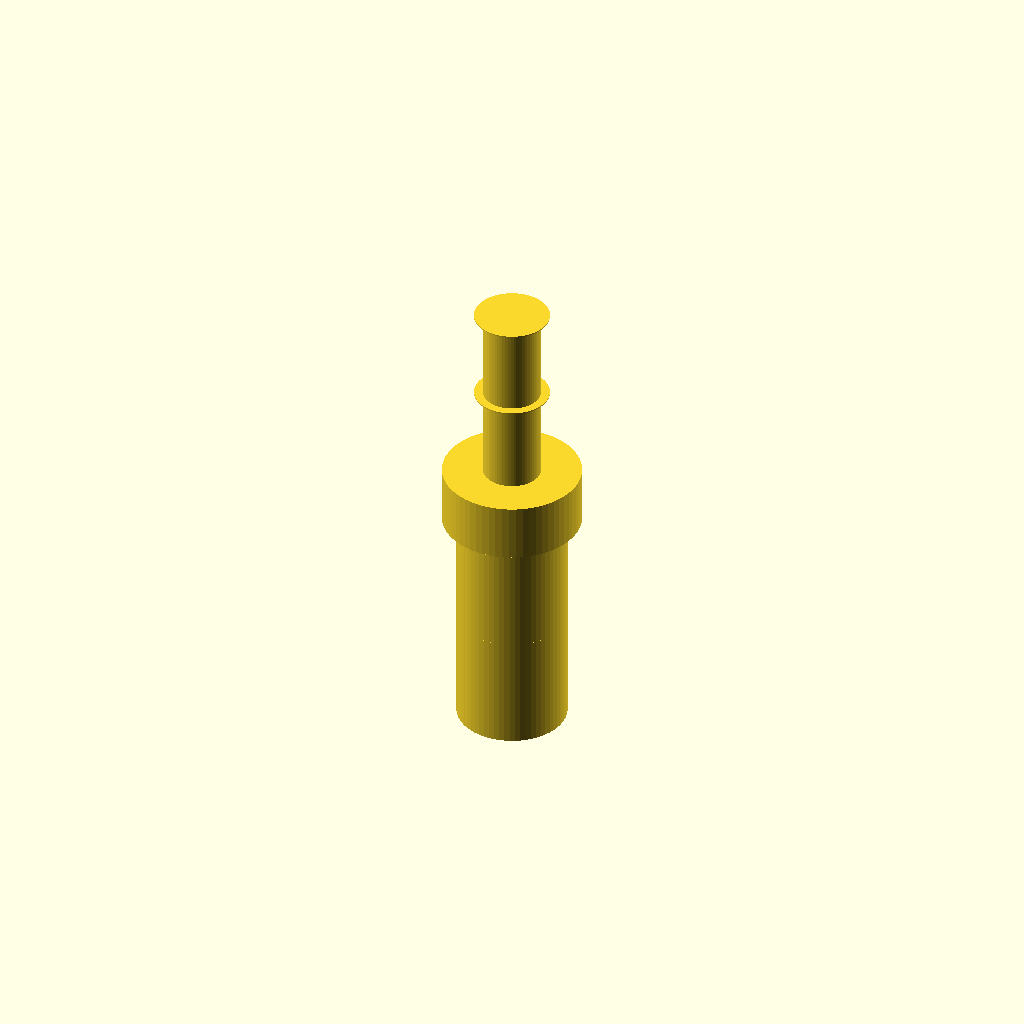
Cell 1: rendered with the file's own defaults.
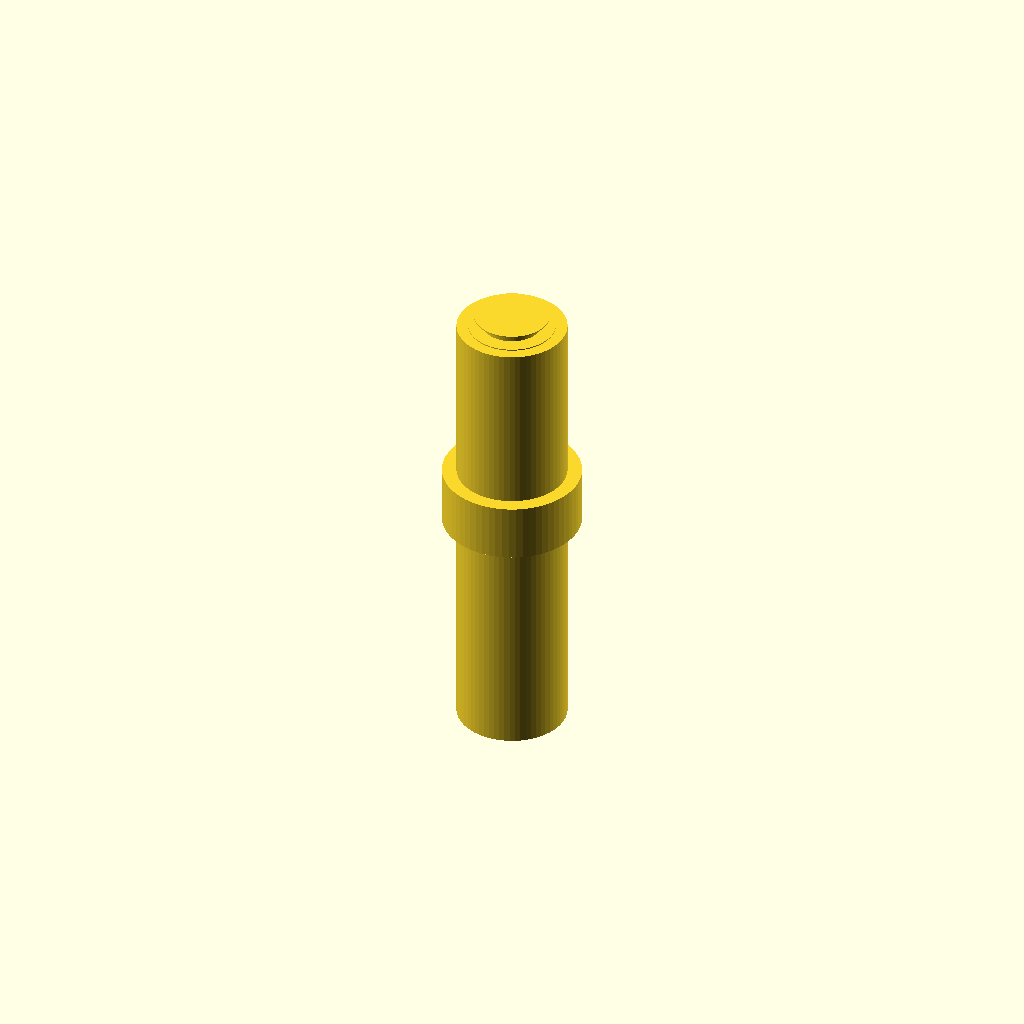
Cell 2: the same model with barb_height_8mm = 20.
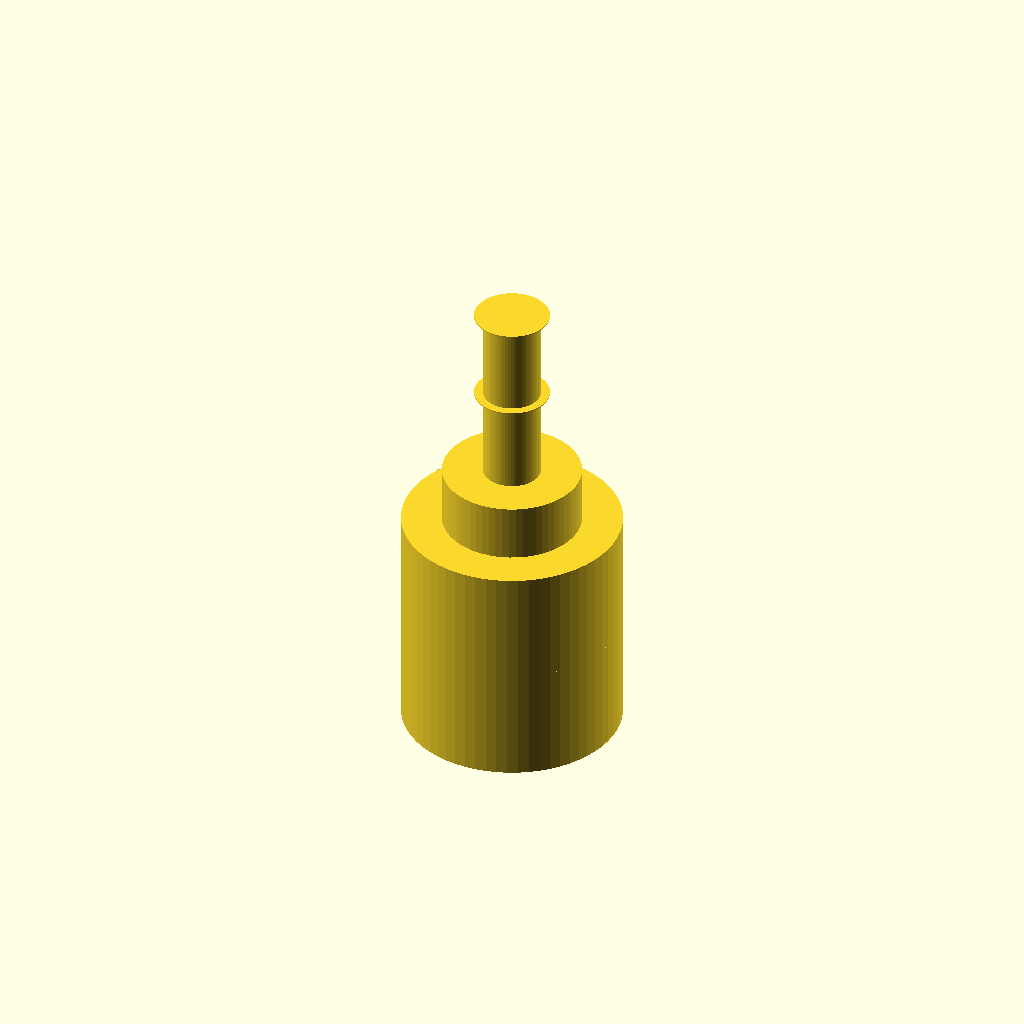
Cell 3 — barb_top_diameter_8mm set to 19, the other parameters unchanged.
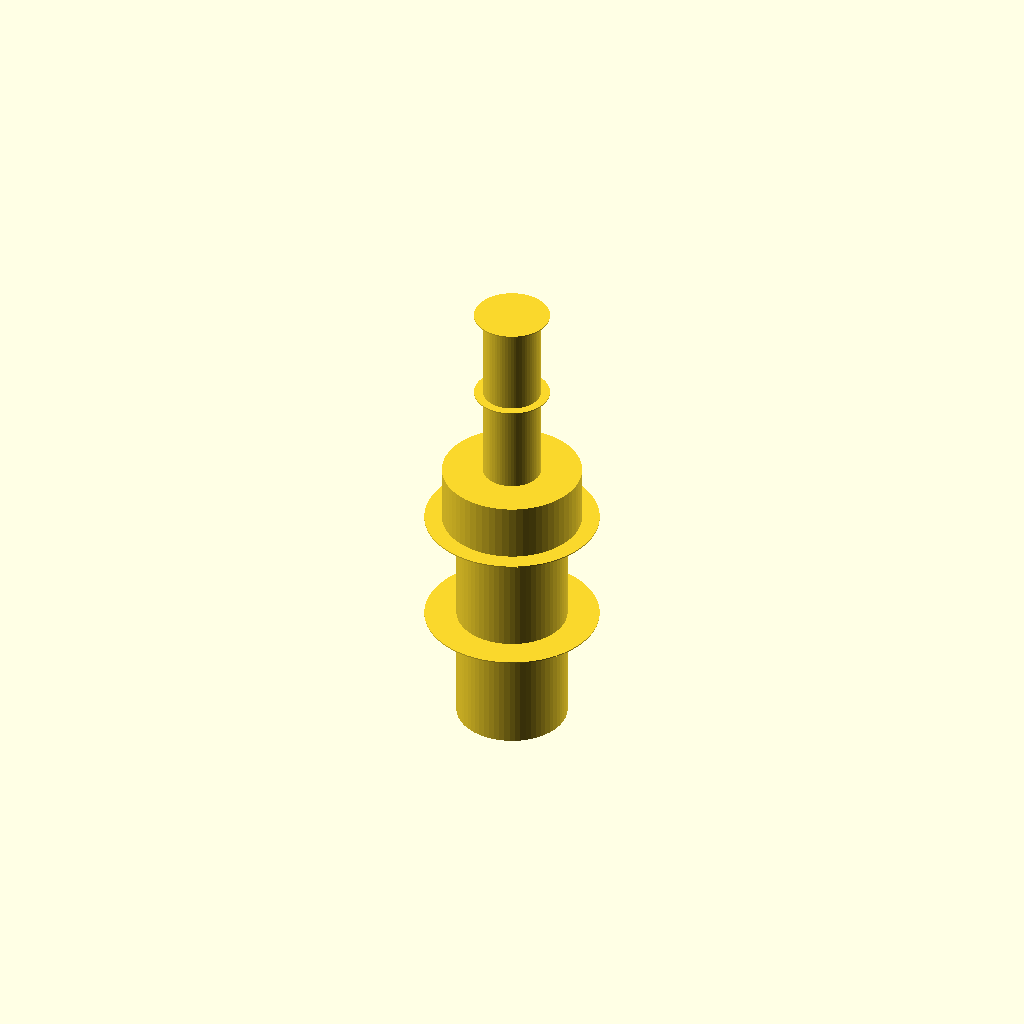
Cell 4: barb_step_diameter_8mm = 15 (everything else at default).
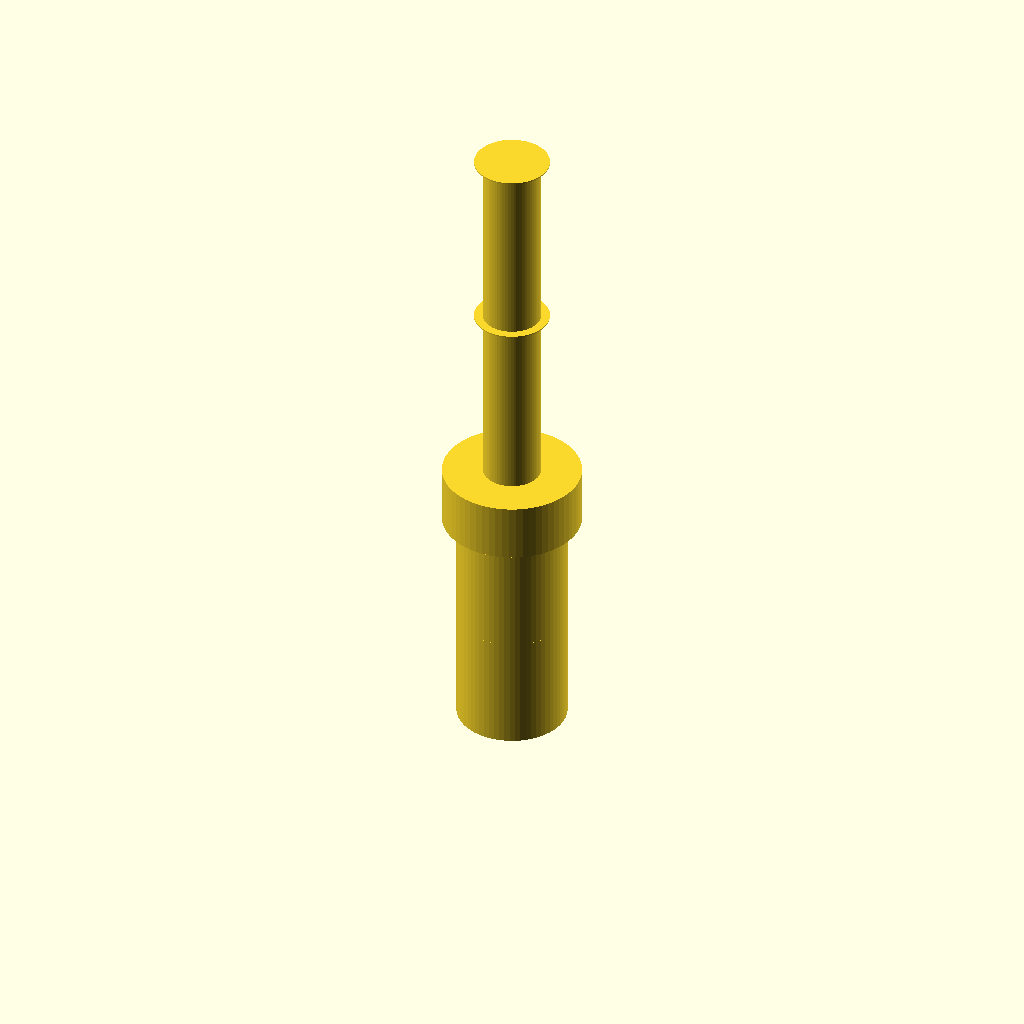
Cell 5: barb_height_5mm = 16 (everything else at default).
All cells are drawn from one camera (rotation 55°, 0°, 25°, orthographic, colour scheme Cornfield), so only the parameter changes between them.
Source of the model, bench/results/main-tiiny/code/tiiny_Qwen_Qwen3-Coder-30B-A3B-Instruct/hose_barb_reducer_8_5_s1_a0.scad:
// Hose-barb reducer
// 8mm ID to 5mm ID
// Print upright along Z axis

// Dimensions
barb_height_8mm = 10; // height of barbs for 8mm tubing
barb_top_diameter_8mm = 9.5; // top diameter of 8mm barbs
barb_bottom_diameter_8mm = 7.5; // bottom diameter of 8mm barbs
barb_step_diameter_8mm = 7.5; // step back diameter of 8mm barbs

barb_height_5mm = 8; // height of barbs for 5mm tubing
barb_top_diameter_5mm = 5.0; // top diameter of 5mm barbs
barb_bottom_diameter_5mm = 6.5; // bottom diameter of 5mm barbs
barb_step_diameter_5mm = 6.5; // step back diameter of 5mm barbs

collar_diameter = 12; // diameter of collar
collar_height = 5; // height of collar

inner_diameter = 3; // bore diameter
outer_diameter_8mm = 9.5; // outer diameter for 8mm tubing
outer_diameter_5mm = 5.0; // outer diameter for 5mm tubing

// Main body
union() {
  // 8mm barbs
  for (i = [0, 1]) {
    translate([0, 0, i * barb_height_8mm])
    cylinder(h = barb_height_8mm, r = barb_top_diameter_8mm / 2, $fn = 64);
    
    translate([0, 0, i * barb_height_8mm + barb_height_8mm])
    cylinder(h = 0.1, r = barb_step_diameter_8mm / 2, $fn = 64);
  }
  
  // Collar
  translate([0, 0, 20])
  cylinder(h = collar_height, r = collar_diameter / 2, $fn = 64);
  
  // 5mm barbs
  for (i = [0, 1]) {
    translate([0, 0, 25 + i * barb_height_5mm])
    cylinder(h = barb_height_5mm, r = barb_top_diameter_5mm / 2, $fn = 64);
    
    translate([0, 0, 25 + i * barb_height_5mm + barb_height_5mm])
    cylinder(h = 0.1, r = barb_step_diameter_5mm / 2, $fn = 64);
  }
  
  // Central bore
  cylinder(h = 41, r = inner_diameter / 2, $fn = 64);
}
Parameter table extracted from the source (name, type, default, range or options):
barb_height_8mm: number, default 10
barb_top_diameter_8mm: number, default 9.5
barb_bottom_diameter_8mm: number, default 7.5
barb_step_diameter_8mm: number, default 7.5
barb_height_5mm: number, default 8
barb_top_diameter_5mm: number, default 5
barb_bottom_diameter_5mm: number, default 6.5
barb_step_diameter_5mm: number, default 6.5
collar_diameter: number, default 12
collar_height: number, default 5
inner_diameter: number, default 3
outer_diameter_8mm: number, default 9.5
outer_diameter_5mm: number, default 5
